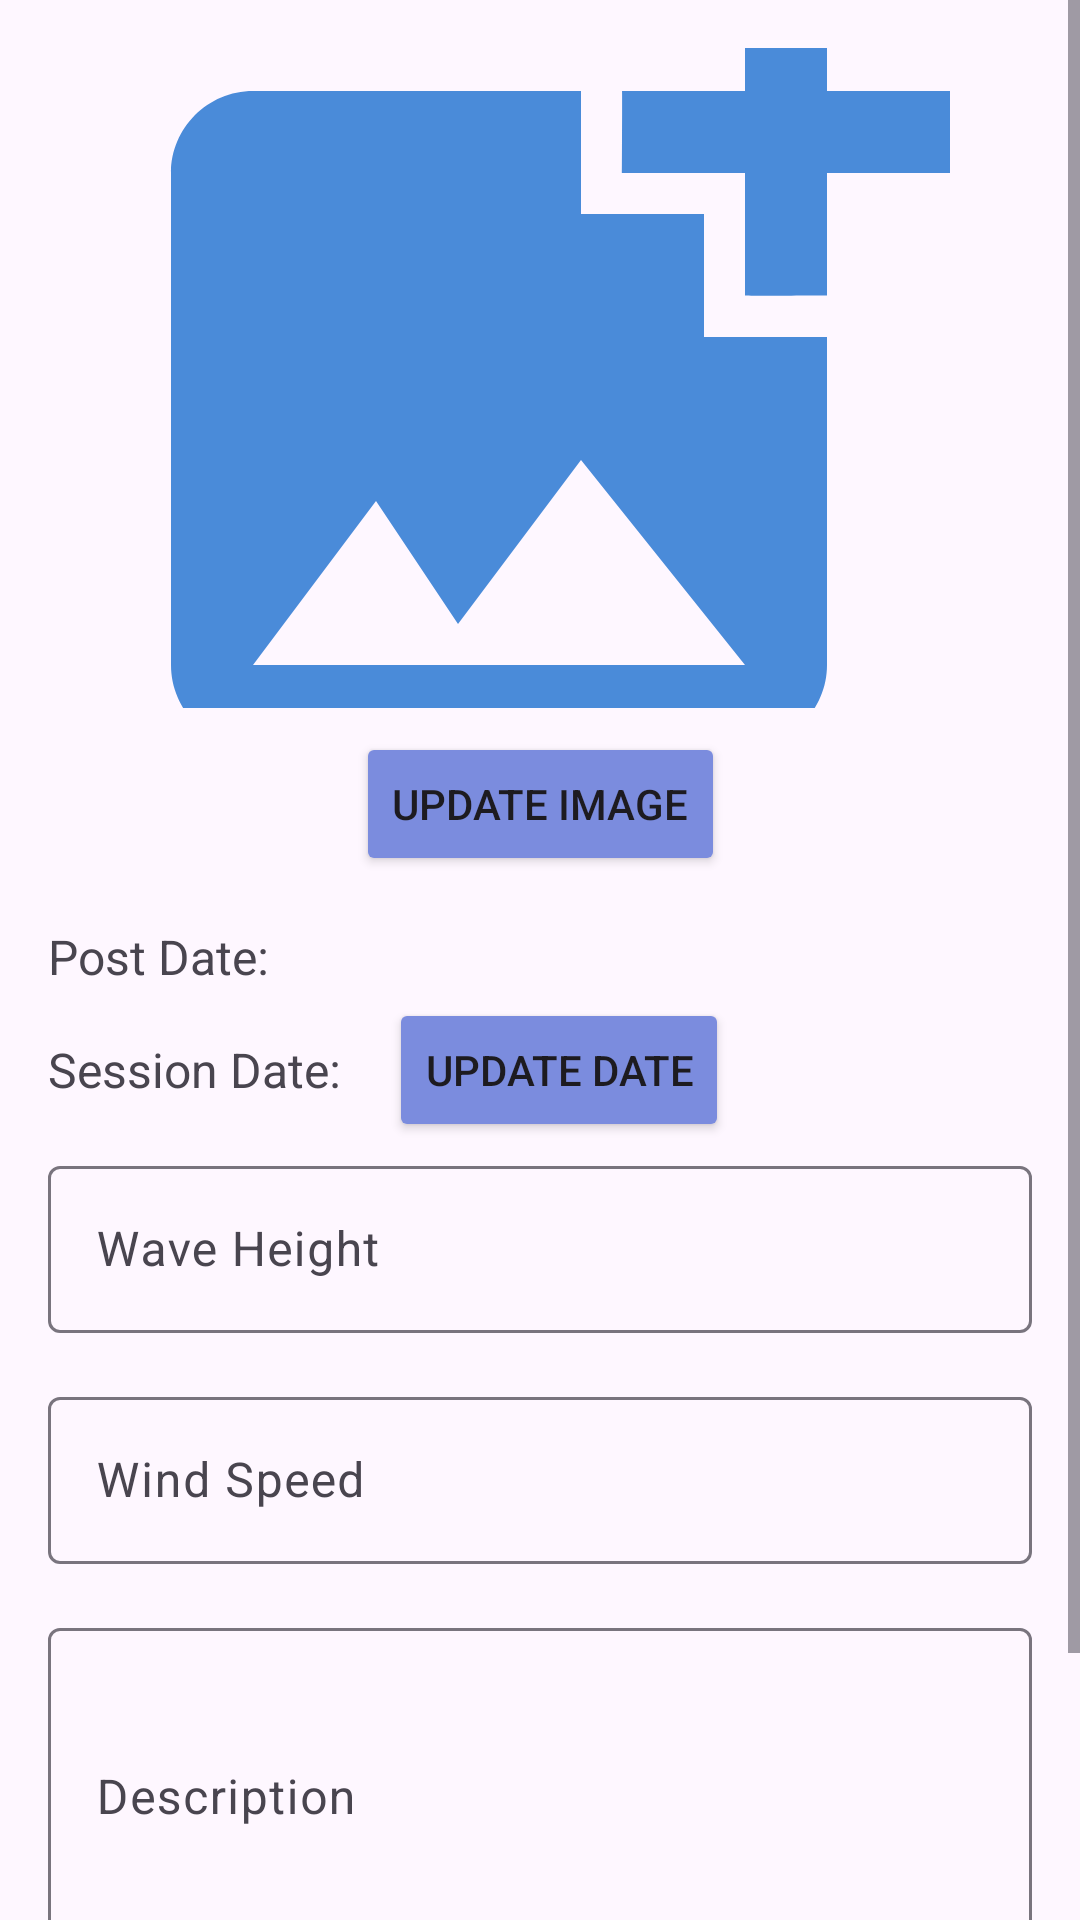

Produce the Android XML layout that renders to this screen, including the resource entries it uses.
<!-- AndroidManifest.xml: application theme Theme.SurfClubAndroid -->
<!-- res/layout/fragment_update_post.xml -->
<?xml version="1.0" encoding="utf-8"?>
<ScrollView xmlns:android="http://schemas.android.com/apk/res/android"
    xmlns:app="http://schemas.android.com/apk/res-auto"
    android:layout_width="match_parent"
    android:layout_height="match_parent">

    <androidx.constraintlayout.widget.ConstraintLayout
        android:layout_width="match_parent"
        android:layout_height="wrap_content"
        android:padding="16dp">

        
        <ImageView
            android:id="@+id/ivPostImage"
            android:layout_width="0dp"
            android:layout_height="220dp"
            android:scaleType="centerCrop"
            android:src="@drawable/ic_upload_photo"
            app:layout_constraintTop_toTopOf="parent"
            app:layout_constraintStart_toStartOf="parent"
            app:layout_constraintEnd_toEndOf="parent" />

        
        <Button
            android:id="@+id/btnUpdateImage"
            android:layout_width="wrap_content"
            android:layout_height="wrap_content"
            android:text="Update Image"
            android:backgroundTint="#7B8CDE"
            app:layout_constraintTop_toBottomOf="@id/ivPostImage"
            app:layout_constraintStart_toStartOf="parent"
            app:layout_constraintEnd_toEndOf="parent"
            android:layout_marginTop="8dp" />

        
        <TextView
            android:id="@+id/tvPostId"
            android:layout_width="wrap_content"
            android:layout_height="wrap_content"
            android:visibility="gone"
            android:text="Post ID: 123456"
            app:layout_constraintTop_toBottomOf="@id/btnUpdateImage"
            app:layout_constraintStart_toStartOf="parent" />

        
        <TextView
            android:id="@+id/tvDate"
            android:layout_width="wrap_content"
            android:layout_height="wrap_content"
            android:text="Post Date: "
            android:textSize="16sp"
            app:layout_constraintTop_toBottomOf="@id/tvPostId"
            app:layout_constraintStart_toStartOf="parent"
            android:layout_marginTop="16dp" />

        
        <TextView
            android:id="@+id/tvSessionDate"
            android:layout_width="wrap_content"
            android:layout_height="wrap_content"
            android:text="Session Date: "
            android:textSize="16sp"
            app:layout_constraintTop_toBottomOf="@id/tvDate"
            app:layout_constraintStart_toStartOf="parent"
            android:layout_marginTop="16dp" />

        
        <Button
            android:id="@+id/btnUpdateSessionDate"
            android:layout_width="wrap_content"
            android:layout_height="wrap_content"
            android:text="Update Date"
            android:backgroundTint="#7B8CDE"
            app:layout_constraintTop_toTopOf="@id/tvSessionDate"
            app:layout_constraintBottom_toBottomOf="@id/tvSessionDate"
            app:layout_constraintStart_toEndOf="@id/tvSessionDate"
            android:layout_marginStart="12dp" />

        
        <com.google.android.material.textfield.TextInputLayout
            android:id="@+id/tilWaveHeight"
            android:layout_width="0dp"
            android:layout_height="wrap_content"
            android:layout_marginTop="16dp"
            app:layout_constraintTop_toBottomOf="@id/tvSessionDate"
            app:layout_constraintStart_toStartOf="parent"
            app:layout_constraintEnd_toEndOf="parent">

            <com.google.android.material.textfield.TextInputEditText
                android:id="@+id/etWaveHeight"
                android:layout_width="match_parent"
                android:layout_height="wrap_content"
                android:hint="Wave Height" />
        </com.google.android.material.textfield.TextInputLayout>

        
        <com.google.android.material.textfield.TextInputLayout
            android:id="@+id/tilWindSpeed"
            android:layout_width="0dp"
            android:layout_height="wrap_content"
            android:layout_marginTop="16dp"
            app:layout_constraintTop_toBottomOf="@id/tilWaveHeight"
            app:layout_constraintStart_toStartOf="parent"
            app:layout_constraintEnd_toEndOf="parent">

            <com.google.android.material.textfield.TextInputEditText
                android:id="@+id/etWindSpeed"
                android:layout_width="match_parent"
                android:layout_height="wrap_content"
                android:hint="Wind Speed" />
        </com.google.android.material.textfield.TextInputLayout>

        
        <com.google.android.material.textfield.TextInputLayout
            android:id="@+id/tilDescription"
            android:layout_width="0dp"
            android:layout_height="wrap_content"
            android:layout_marginTop="16dp"
            app:layout_constraintTop_toBottomOf="@id/tilWindSpeed"
            app:layout_constraintStart_toStartOf="parent"
            app:layout_constraintEnd_toEndOf="parent">

            <com.google.android.material.textfield.TextInputEditText
                android:id="@+id/etDescription"
                android:layout_width="match_parent"
                android:layout_height="wrap_content"
                android:hint="Description"
                android:inputType="textMultiLine"
                android:lines="4" />
        </com.google.android.material.textfield.TextInputLayout>

        
        <Button
            android:id="@+id/btnUpdatePost"
            android:layout_width="0dp"
            android:layout_height="wrap_content"
            android:layout_marginTop="24dp"
            android:text="Update Post"
            android:backgroundTint="#7B8CDE"
            app:layout_constraintTop_toBottomOf="@id/tilDescription"
            app:layout_constraintStart_toStartOf="parent"
            app:layout_constraintEnd_toEndOf="parent" />

        
        <ProgressBar
            android:id="@+id/progressBar"
            android:layout_width="wrap_content"
            android:layout_height="wrap_content"
            android:visibility="gone"
            app:layout_constraintTop_toTopOf="parent"
            app:layout_constraintBottom_toBottomOf="parent"
            app:layout_constraintStart_toStartOf="parent"
            app:layout_constraintEnd_toEndOf="parent" />

    </androidx.constraintlayout.widget.ConstraintLayout>
</ScrollView>
<!-- resources referenced by this layout -->
<resources>
  <!-- drawable ic_upload_photo (drawable) -->
  <vector xmlns:android="http://schemas.android.com/apk/res/android" android:height="24dp" android:tint="#4A8BD9" android:viewportHeight="24" android:viewportWidth="24" android:width="24dp">
  
      <path android:fillColor="@android:color/white" android:pathData="M19,7v2.99s-1.99,0.01 -2,0L17,7h-3s0.01,-1.99 0,-2h3L17,2h2v3h3v2h-3zM16,11L16,8h-3L13,5L5,5c-1.1,0 -2,0.9 -2,2v12c0,1.1 0.9,2 2,2h12c1.1,0 2,-0.9 2,-2v-8h-3zM5,19l3,-4 2,3 3,-4 4,5L5,19z"/>
  
  </vector>
  <style name="Theme.SurfClubAndroid" parent="Base.Theme.SurfClubAndroid" />
  <style name="Base.Theme.SurfClubAndroid" parent="Theme.Material3.DayNight.NoActionBar">
          
          
      </style>
</resources>
